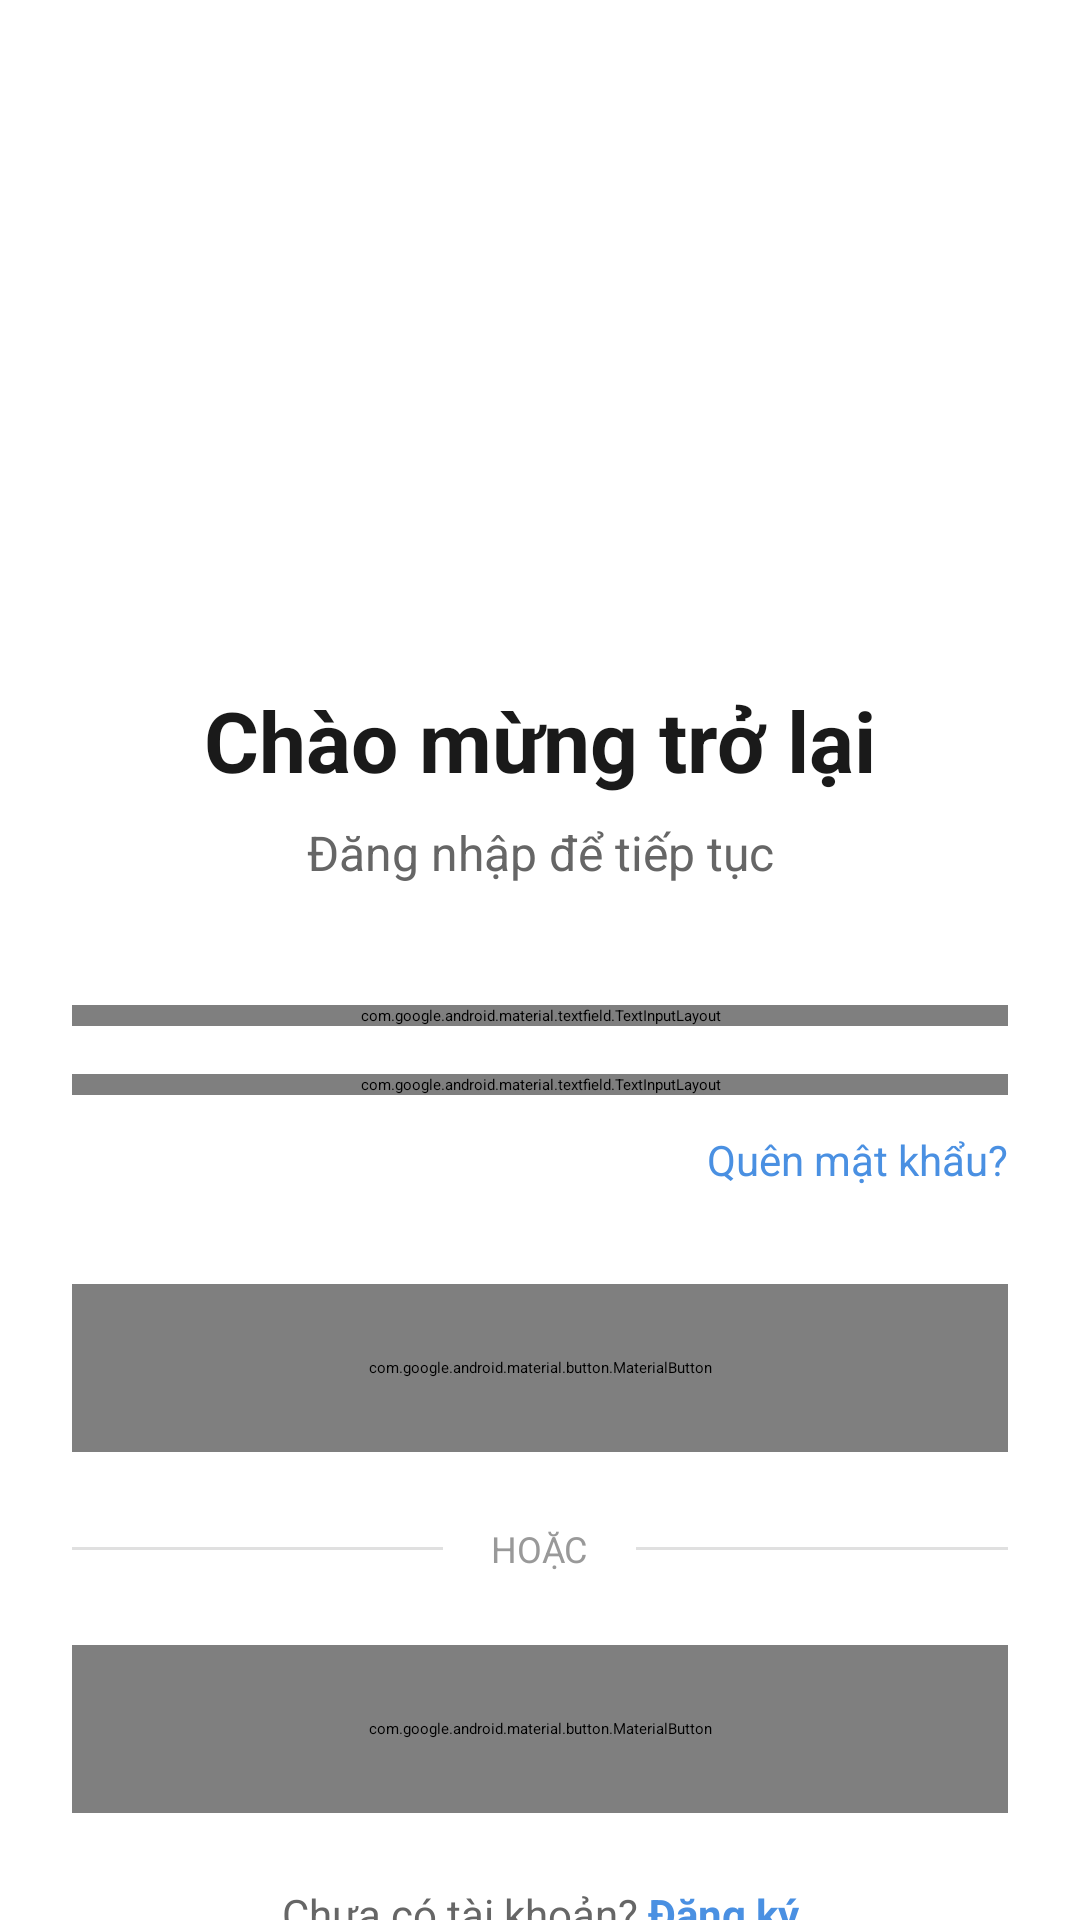

Layout XML and referenced resources for this Android screen:
<!-- AndroidManifest.xml: application theme Theme.ProjectPrm392 -->
<!-- res/layout/login.xml -->
<?xml version="1.0" encoding="utf-8"?>
<ScrollView xmlns:android="http://schemas.android.com/apk/res/android"
    xmlns:app="http://schemas.android.com/apk/res-auto"
    android:layout_width="match_parent"
    android:layout_height="match_parent"
    android:fillViewport="true"
    android:background="@android:color/white">

    <androidx.constraintlayout.widget.ConstraintLayout
        android:layout_width="match_parent"
        android:layout_height="wrap_content"
        android:padding="24dp">

        
        <ImageView
            android:id="@+id/ivLogo"
            android:layout_width="120dp"
            android:layout_height="120dp"
            android:layout_marginTop="60dp"
            android:src="@drawable/ic_launcher_foreground"
            android:contentDescription="Cooking pot"
            app:layout_constraintTop_toTopOf="parent"
            app:layout_constraintStart_toStartOf="parent"
            app:layout_constraintEnd_toEndOf="parent" />

        
        <TextView
            android:id="@+id/tvWelcome"
            android:layout_width="wrap_content"
            android:layout_height="wrap_content"
            android:layout_marginTop="24dp"
            android:text="Chào mừng trở lại"
            android:textSize="28sp"
            android:textStyle="bold"
            android:textColor="#1A1A1A"
            app:layout_constraintTop_toBottomOf="@id/ivLogo"
            app:layout_constraintStart_toStartOf="parent"
            app:layout_constraintEnd_toEndOf="parent" />

        
        <TextView
            android:id="@+id/tvSubtitle"
            android:layout_width="wrap_content"
            android:layout_height="wrap_content"
            android:layout_marginTop="8dp"
            android:text="Đăng nhập để tiếp tục"
            android:textSize="16sp"
            android:textColor="#666666"
            app:layout_constraintTop_toBottomOf="@id/tvWelcome"
            app:layout_constraintStart_toStartOf="parent"
            app:layout_constraintEnd_toEndOf="parent" />

        
        <com.google.android.material.textfield.TextInputLayout
            android:id="@+id/tilUsername"
            android:layout_width="0dp"
            android:layout_height="wrap_content"
            android:layout_marginTop="40dp"
            android:hint="Username"
            app:boxStrokeColor="#4A90E2"
            app:hintTextColor="#4A90E2"
            app:startIconDrawable="@android:drawable/ic_dialog_email"
            app:startIconTint="#4A90E2"
            style="@style/Widget.MaterialComponents.TextInputLayout.OutlinedBox"
            app:layout_constraintTop_toBottomOf="@id/tvSubtitle"
            app:layout_constraintStart_toStartOf="parent"
            app:layout_constraintEnd_toEndOf="parent">

            <com.google.android.material.textfield.TextInputEditText
                android:id="@+id/etUsername"
                android:layout_width="match_parent"
                android:layout_height="wrap_content"
                android:inputType="text"
                android:textSize="16sp" />

        </com.google.android.material.textfield.TextInputLayout>

        
        <com.google.android.material.textfield.TextInputLayout
            android:id="@+id/tilPassword"
            android:layout_width="0dp"
            android:layout_height="wrap_content"
            android:layout_marginTop="16dp"
            android:hint="Mật khẩu"
            app:boxStrokeColor="#4A90E2"
            app:hintTextColor="#4A90E2"
            app:startIconDrawable="@android:drawable/ic_lock_lock"
            app:startIconTint="#4A90E2"
            app:endIconMode="password_toggle"
            app:endIconTint="#4A90E2"
            style="@style/Widget.MaterialComponents.TextInputLayout.OutlinedBox"
            app:layout_constraintTop_toBottomOf="@id/tilUsername"
            app:layout_constraintStart_toStartOf="parent"
            app:layout_constraintEnd_toEndOf="parent">

            <com.google.android.material.textfield.TextInputEditText
                android:id="@+id/etPassword"
                android:layout_width="match_parent"
                android:layout_height="wrap_content"
                android:inputType="textPassword"
                android:textSize="16sp" />

        </com.google.android.material.textfield.TextInputLayout>

        
        <TextView
            android:id="@+id/tvForgotPassword"
            android:layout_width="wrap_content"
            android:layout_height="wrap_content"
            android:layout_marginTop="12dp"
            android:text="Quên mật khẩu?"
            android:textColor="#4A90E2"
            android:textSize="14sp"
            android:clickable="true"
            android:focusable="true"
            app:layout_constraintTop_toBottomOf="@id/tilPassword"
            app:layout_constraintEnd_toEndOf="parent" />

        
        <com.google.android.material.button.MaterialButton
            android:id="@+id/btnLogin"
            android:layout_width="0dp"
            android:layout_height="56dp"
            android:layout_marginTop="32dp"
            android:text="Đăng nhập"
            android:textSize="16sp"
            android:textStyle="bold"
            android:textColor="@android:color/white"
            app:backgroundTint="#4A90E2"
            app:cornerRadius="12dp"
            app:layout_constraintTop_toBottomOf="@id/tvForgotPassword"
            app:layout_constraintStart_toStartOf="parent"
            app:layout_constraintEnd_toEndOf="parent" />

        
        <LinearLayout
            android:id="@+id/llDivider"
            android:layout_width="0dp"
            android:layout_height="wrap_content"
            android:layout_marginTop="24dp"
            android:orientation="horizontal"
            android:gravity="center"
            app:layout_constraintTop_toBottomOf="@id/btnLogin"
            app:layout_constraintStart_toStartOf="parent"
            app:layout_constraintEnd_toEndOf="parent">

            <View
                android:layout_width="0dp"
                android:layout_height="1dp"
                android:layout_weight="1"
                android:background="#E0E0E0" />

            <TextView
                android:layout_width="wrap_content"
                android:layout_height="wrap_content"
                android:layout_marginStart="16dp"
                android:layout_marginEnd="16dp"
                android:text="HOẶC"
                android:textSize="12sp"
                android:textColor="#999999" />

            <View
                android:layout_width="0dp"
                android:layout_height="1dp"
                android:layout_weight="1"
                android:background="#E0E0E0" />

        </LinearLayout>

        
        <com.google.android.material.button.MaterialButton
            android:id="@+id/btnGoogleLogin"
            android:layout_width="0dp"
            android:layout_height="56dp"
            android:layout_marginTop="24dp"
            android:text="Đăng nhập với Google"
            android:textSize="14sp"
            android:textColor="#333333"
            app:backgroundTint="@android:color/white"
            app:strokeColor="#E0E0E0"
            app:strokeWidth="1dp"
            app:cornerRadius="12dp"
            app:icon="@android:drawable/ic_menu_search"
            app:iconTint="#DB4437"
            app:iconGravity="textStart"
            app:layout_constraintTop_toBottomOf="@id/llDivider"
            app:layout_constraintStart_toStartOf="parent"
            app:layout_constraintEnd_toEndOf="parent" />

        
        <LinearLayout
            android:id="@+id/llSignUp"
            android:layout_width="wrap_content"
            android:layout_height="wrap_content"
            android:layout_marginTop="24dp"
            android:layout_marginBottom="24dp"
            android:orientation="horizontal"
            android:gravity="center"
            app:layout_constraintTop_toBottomOf="@id/btnGoogleLogin"
            app:layout_constraintBottom_toBottomOf="parent"
            app:layout_constraintStart_toStartOf="parent"
            app:layout_constraintEnd_toEndOf="parent">

            <TextView
                android:layout_width="wrap_content"
                android:layout_height="wrap_content"
                android:text="Chưa có tài khoản? "
                android:textSize="14sp"
                android:textColor="#666666" />

            <TextView
                android:id="@+id/tvSignUp"
                android:layout_width="wrap_content"
                android:layout_height="wrap_content"
                android:text="Đăng ký"
                android:textSize="14sp"
                android:textStyle="bold"
                android:textColor="#4A90E2"
                android:clickable="true"
                android:focusable="true" />

        </LinearLayout>

    </androidx.constraintlayout.widget.ConstraintLayout>

</ScrollView>
<!-- resources referenced by this layout -->
<resources>

</resources>
